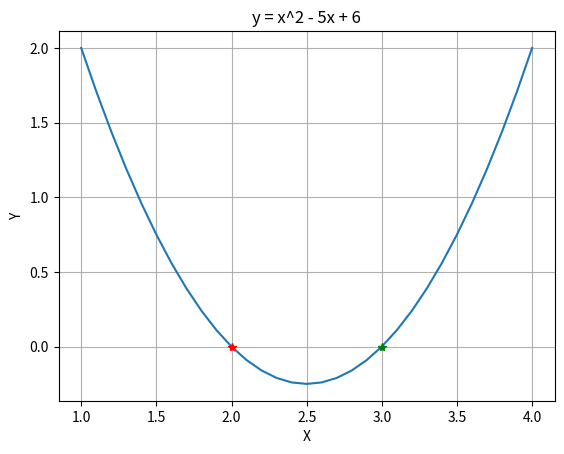

The matplotlib source for this figure:
import math
import numpy as np
import matplotlib.pyplot as plot

# Estudo de funções gráficas e arrays

# #Primeiro Gráfico
# x = np.arange(0, 2 * math.pi, 0.1)
# f = np.sin(x)
# plot.plot(x, f)
# plot.title("Seno de X")
# plot.xlabel("X")
# plot.ylabel("Y")
# plot.grid(True, which="both")
# plot.show()

#Segundo Gráfico com raízes reais

x = np.arange(1, 4.1, 0.1)
y = x ** 2 - 5*x + 6
plot.plot(x, y)
plot.grid(True, which="both")
plot.title("y = x^2 - 5x + 6")
plot.xlabel("X")
plot.ylabel("Y")
plot.grid(True, which="both")
plot.plot(2,0,'r*')
plot.plot(3,0,'g*')
plot.show()